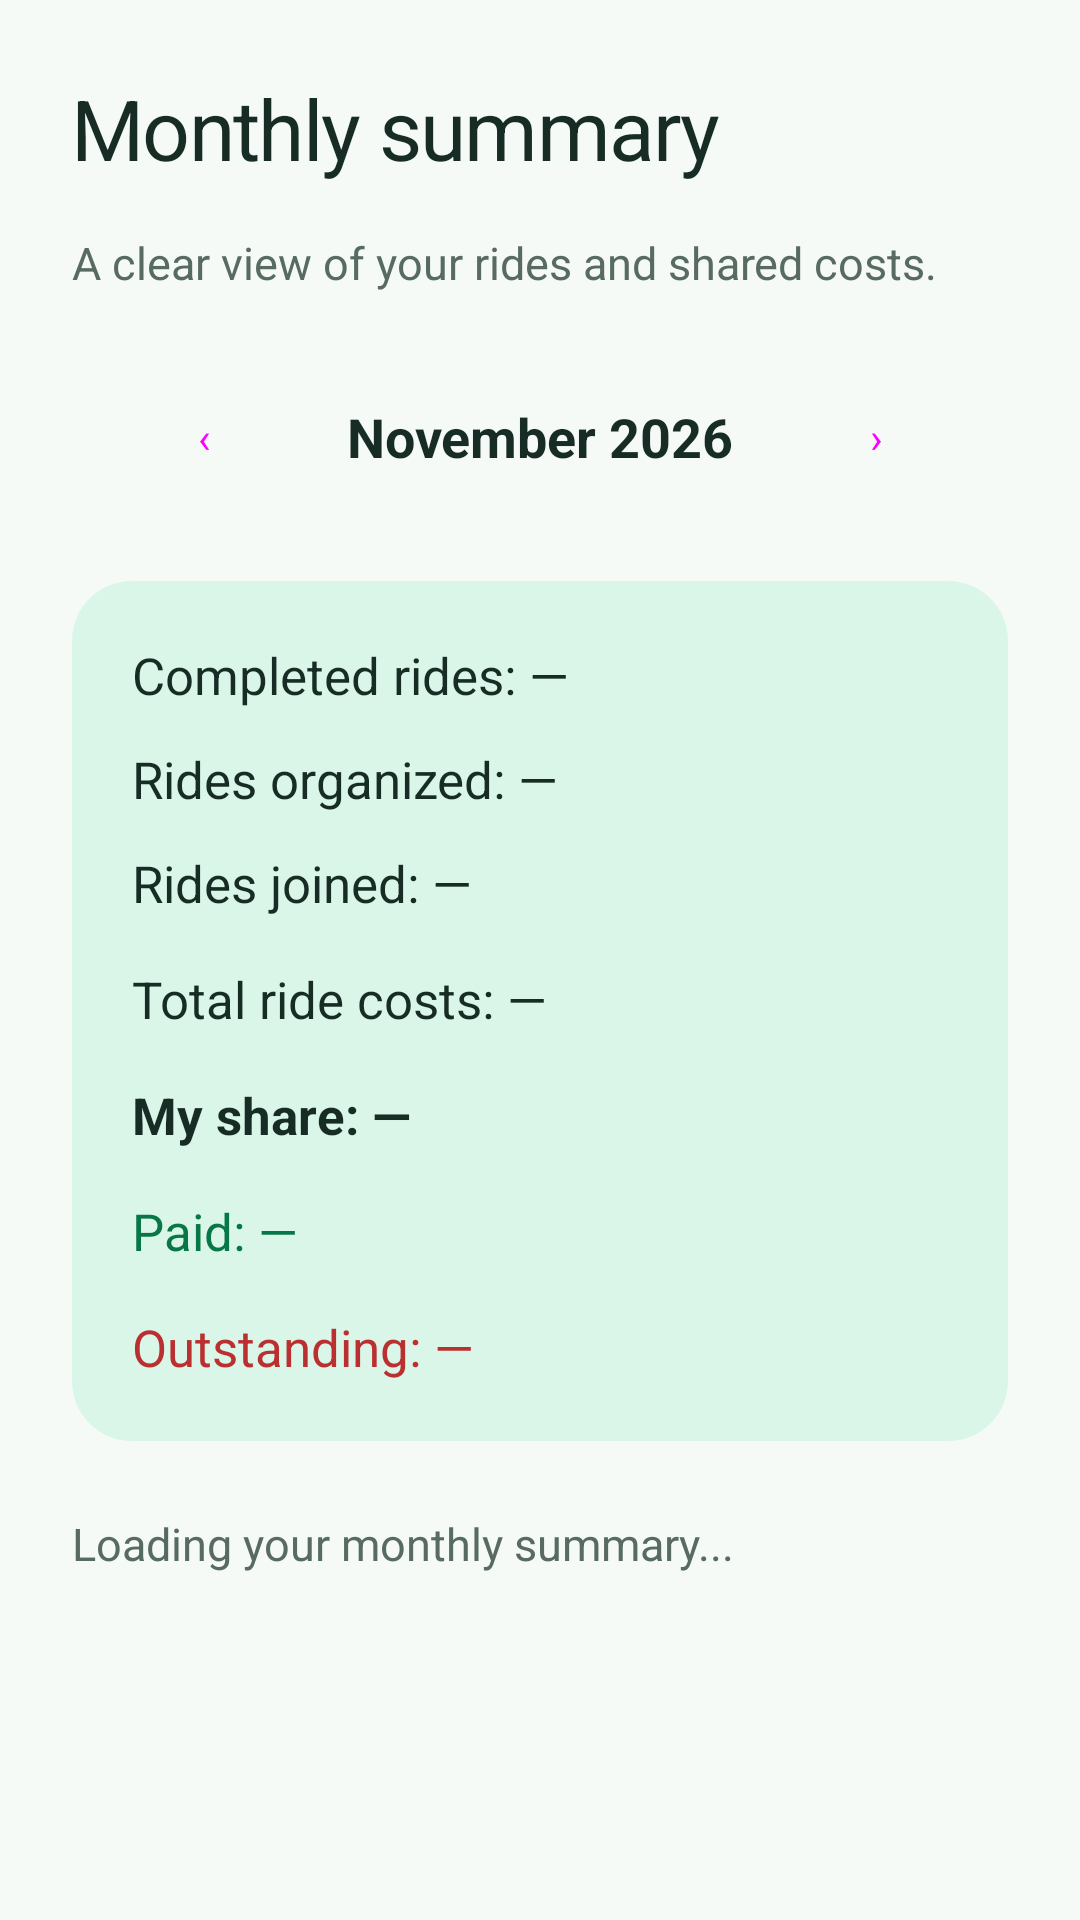

The Android layout XML behind this screen, and the referenced resources:
<!-- AndroidManifest.xml: application theme Theme.TrojanRideShare -->
<!-- res/layout/fragment_monthly_summary.xml -->
<?xml version="1.0" encoding="utf-8"?>
<ScrollView xmlns:android="http://schemas.android.com/apk/res/android" android:layout_width="match_parent" android:layout_height="match_parent" android:fillViewport="true" android:background="@color/app_background">
    <LinearLayout android:layout_width="match_parent" android:layout_height="wrap_content" android:orientation="vertical" android:padding="24dp">
        <TextView android:layout_width="match_parent" android:layout_height="wrap_content" android:text="Monthly summary" android:textColor="@color/app_ink" android:textAppearance="@style/TextAppearance.Trojan.Title" android:layout_marginBottom="8dp" />
        <TextView android:layout_width="match_parent" android:layout_height="wrap_content" android:layout_marginTop="8dp" android:text="A clear view of your rides and shared costs." android:textColor="@color/app_muted" android:textSize="15sp" />
        <LinearLayout android:layout_width="match_parent" android:layout_height="wrap_content" android:layout_marginTop="24dp" android:gravity="center_vertical" android:orientation="horizontal">
            <Button android:id="@+id/buttonPreviousMonth" style="@style/Widget.Material3.Button.OutlinedButton" android:layout_width="wrap_content" android:layout_height="wrap_content" android:text="‹" android:contentDescription="Previous month" />
            <TextView android:id="@+id/textSelectedMonth" android:layout_width="0dp" android:layout_height="wrap_content" android:layout_weight="1" android:gravity="center" android:text="November 2026" android:textColor="@color/app_ink" android:textSize="18sp" android:textStyle="bold" />
            <Button android:id="@+id/buttonNextMonth" style="@style/Widget.Material3.Button.OutlinedButton" android:layout_width="wrap_content" android:layout_height="wrap_content" android:text="›" android:contentDescription="Next month" />
        </LinearLayout>
        <LinearLayout android:layout_width="match_parent" android:layout_height="wrap_content" android:layout_marginTop="24dp" android:orientation="vertical" android:padding="20dp" android:background="@drawable/bg_mint">
            <TextView android:id="@+id/textRideCount" android:layout_width="match_parent" android:layout_height="wrap_content" android:text="Completed rides: —" android:textColor="@color/app_ink" android:textSize="17sp" />
            <TextView android:id="@+id/textOrganizedCount" android:layout_width="match_parent" android:layout_height="wrap_content" android:layout_marginTop="12dp" android:text="Rides organized: —" android:textColor="@color/app_ink" android:textSize="17sp" />
            <TextView android:id="@+id/textJoinedCount" android:layout_width="match_parent" android:layout_height="wrap_content" android:layout_marginTop="12dp" android:text="Rides joined: —" android:textColor="@color/app_ink" android:textSize="17sp" />
            <TextView android:id="@+id/textTotalCost" android:layout_width="match_parent" android:layout_height="wrap_content" android:layout_marginTop="16dp" android:text="Total ride costs: —" android:textColor="@color/app_ink" android:textSize="17sp" />
            <TextView android:id="@+id/textMyShare" android:layout_width="match_parent" android:layout_height="wrap_content" android:layout_marginTop="16dp" android:text="My share: —" android:textColor="@color/app_ink" android:textSize="17sp" android:textStyle="bold" />
            <TextView android:id="@+id/textPaidAmount" android:layout_width="match_parent" android:layout_height="wrap_content" android:layout_marginTop="16dp" android:text="Paid: —" android:textColor="@color/app_success" android:textSize="17sp" />
            <TextView android:id="@+id/textUnpaidAmount" android:layout_width="match_parent" android:layout_height="wrap_content" android:layout_marginTop="16dp" android:text="Outstanding: —" android:textColor="@color/app_error" android:textSize="17sp" />
        </LinearLayout>
        <TextView android:id="@+id/textMonthlyStatus" android:layout_width="match_parent" android:layout_height="wrap_content" android:layout_marginTop="24dp" android:text="Loading your monthly summary..." android:textColor="@color/app_muted" android:textSize="15sp" />
        <TextView android:id="@+id/textMonthlyError" android:layout_width="match_parent" android:layout_height="wrap_content" android:layout_marginTop="12dp" android:textColor="@color/app_error" android:visibility="gone" />
    </LinearLayout>
</ScrollView>
<!-- resources referenced by this layout -->
<resources>
  <color name="app_background">#F5FAF7</color>
  <color name="app_error">#BA3030</color>
  <color name="app_ink">#172C25</color>
  <color name="app_muted">#586B62</color>
  <color name="app_success">#087747</color>
  <!-- drawable bg_mint (drawable) -->
  <shape xmlns:android="http://schemas.android.com/apk/res/android"><solid android:color="@color/brand_container"/><corners android:radius="20dp"/></shape>
  <style name="TextAppearance.Trojan.Title" parent="TextAppearance.Material3.HeadlineMedium">
          <item name="android:fontFamily">sans-serif-medium</item>
          <item name="android:textSize">28sp</item>
          <item name="android:textColor">@color/app_ink</item>
          <item name="android:letterSpacing">-0.02</item>
      </style>
  <style name="Theme.TrojanRideShare" parent="Base.Theme.TrojanRideShare" />
  <color name="brand_container">#DAF6E9</color>
  <color name="brand_primary">#007F54</color>
  <color name="brand_on_primary">#FFFFFF</color>
  <color name="brand_on_container">#073C2A</color>
  <color name="app_surface">#FFFFFF</color>
  <color name="app_surface_variant">#EDF5F0</color>
  <color name="app_outline">#D4E3DB</color>
  <style name="Widget.Trojan.Button" parent="Widget.Material3.Button">
          <item name="cornerRadius">14dp</item>
          <item name="android:minHeight">52dp</item>
          <item name="android:textSize">15sp</item>
          <item name="android:fontFamily">sans-serif-medium</item>
          <item name="android:textAllCaps">false</item>
          <item name="android:letterSpacing">0</item>
          <item name="android:insetTop">4dp</item>
          <item name="android:insetBottom">4dp</item>
      </style>
  <style name="Widget.Trojan.TextInput" parent="Widget.Material3.TextInputLayout.OutlinedBox">
          <item name="boxCornerRadiusTopStart">14dp</item>
          <item name="boxCornerRadiusTopEnd">14dp</item>
          <item name="boxCornerRadiusBottomStart">14dp</item>
          <item name="boxCornerRadiusBottomEnd">14dp</item>
          <item name="boxBackgroundColor">@color/app_surface</item>
      </style>
  <style name="ShapeAppearance.Trojan.Small" parent="ShapeAppearance.Material3.Corner.Medium">
          <item name="cornerSize">12dp</item>
      </style>
  <style name="ShapeAppearance.Trojan.Medium" parent="ShapeAppearance.Material3.Corner.Medium">
          <item name="cornerSize">20dp</item>
      </style>
</resources>
